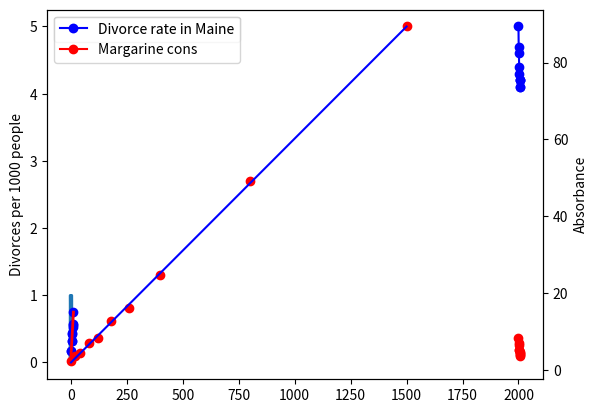
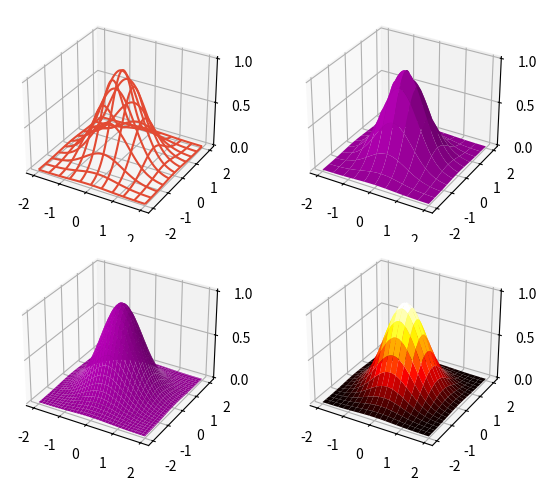
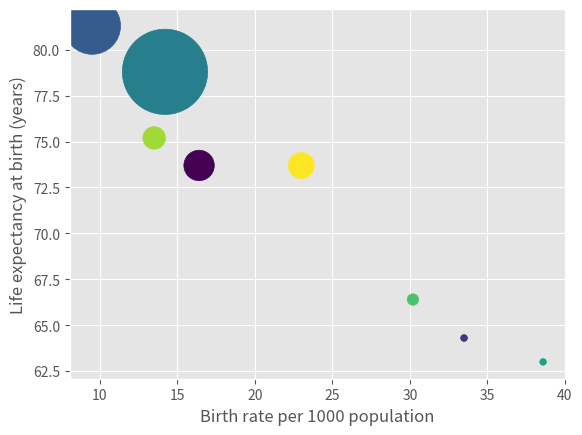

These charts were generated, in order, by the following Python code:
# C96: C100
# C96--->https://www.youtube.com/watch?v=rh-Cwjma86w&list=PL6-3IRz2XF5UM-FWfQeF1_YhMMa12Eg3s&index=96
# C97--->https://www.youtube.com/watch?v=6ZtXy5LvpUE&list=PL6-3IRz2XF5UM-FWfQeF1_YhMMa12Eg3s&index=97
# C98--->https://www.youtube.com/watch?v=SWoG-Xxts2M&list=PL6-3IRz2XF5UM-FWfQeF1_YhMMa12Eg3s&index=98
# C99--->https://www.youtube.com/watch?v=T05CsB7R2Z0&list=PL6-3IRz2XF5UM-FWfQeF1_YhMMa12Eg3s&index=99
# C100-->https://www.youtube.com/watch?v=upxTVNw3hlU&list=PL6-3IRz2XF5UM-FWfQeF1_YhMMa12Eg3s&index=100

import math
import numpy as np
import random as rn
import pylab
import matplotlib.pyplot as plt
import matplotlib.cm as cm
from mpl_toolkits.mplot3d import Axes3D
# first example

mylist = [[1, 2, 3], [4, 5, 6]]
myarray = np.array(mylist)
print(("Matrix : %s") % str(myarray))  # array to string
print(("Matrix dimension is : %s") % str(myarray.shape))
print(("First row : %s") % str(myarray[0]))
print(("Last row : %s") % str(myarray[-1]))
print(("First row last column : %s") % str(myarray[0, 2]))
print(("Third column : %s") % str(myarray[:, 2]))

# second example
months = ["Jan", "Feb", "Mar", "Apr", "May", "Jun",
          "Jul", "Aug", "Sep", "oct", "Nov", "Dec"]
sun = [44.7, 65.4, 101.7, 148.3, 170.9, 171.4,
       176.7, 186.1, 133.9, 105.4, 59.6, 45.8]
for s, m in sorted(zip(sun, months), reverse=True):
    print('{}: {:5.1f} hrs'.format(m, s))

# third example
FB = []
for t in range(210):
    if t % 5 == 0 and t % 3 == 0:
        FB.append("fizzbuzz")
    elif t % 5 == 0 and t % 3 != 0:
        FB.append("buzz")
    elif t % 5 != 0 and t % 3 == 0:
        FB.append("fizz")
    else:
        FB.append(t)
print(FB)

# fourth example
# pi = 0
# for k in range(20):
#     pi += pow(-3, -k) / (2*k+1)  # pow رقم أس رقم

# pi *= math.sqrt(12)
# print('pi = ', pi)

# print('error = ', abs(pi - math.pi))

# example 5

# x = []
# y = []


# def calcpi(n):
#     counter = 0
#     for k in range(1, n+2):
#         x.append(rn.random())
#         y.append(rn.random())

#     for gg in range(1, n+1):
#         for jj in range(1, n+1):
#             if ((x[gg])**2) + ((y[jj])**2) <= 1:
#                 counter += 1

#     pii = (float(counter)) / (n**2)
#     return pii


# calculatedpi = 4*calcpi(10000)
# print('calculated Pi = ' + str(calculatedpi))
# print('Differene = ' + str(np.pi - calculatedpi))


# example 6

xmin, xmax = -2. * math.pi, 2. * math.pi
n = 1000
x = [0.] * n
y = [0.] * n
dx = (xmax - xmin)/(n-1)
for i in range(n):
    xpt = xmin + i * dx
    x[i] = xpt
    y[i] = math.sin(xpt)**2

pylab.plot(x, y)
pylab.show()

# example 7

years = range(2000, 2010)
divorce_rate = [5.0, 4.7, 4.6, 4.4, 4.3,
                4.1, 4.2, 4.2, 4.2, 4.1]
margarine_consumption = [8.2, 7, 6.5, 5.3, 5.2,
                         4, 4.6, 4.5, 4.2, 3.7]

line1 = pylab.plot(years, divorce_rate, 'b-o',
                   label='Divorce rate in Maine')
pylab.ylabel('Divorces per 1000 people')
pylab.legend()

pylab.twinx()
line2 = pylab.plot(years, margarine_consumption, 'r-o',
                   label='Margarine cons')
pylab.ylabel('lb of Margarine (per capita)')

lines = line1 + line2
labels = []
for line in lines:
    labels.append(line.get_label())

pylab.legend(lines, labels)
pylab.show()


# example 8

body = {'Sun': (1.988e30, 5.955e5),
        'Mercury': (3.301e23, 2440.),
        'Venus': (4.867e+24, 6052.),
        'Earth': (5.972e24, 6371),
        'Mars': (6.417e23, 3390.),
        'Jupiter': (1.899e27, 69911.),
        'Saturn': (5.685e26, 58232.),
        'Uranus': (8.682e25, 25362.),
        'Neptune': (1.024e26, 24622.)}
planets = list(body.keys())
# The sun isn't a planet!
planets.remove('Sun')


def calc_density(m, r):
    # Returns the density of a sphere with mass m and radius r.
    return m / (4/3 * math.pi * r**3)


rho = {}
for planet in planets:
    m, r = body[planet]
    # calculate the density in g/cm3
    rho[planet] = calc_density(m*1000, r*1.e5)

for planet, density in sorted(rho.items()):
    print('The density of {0} is {1:3.2f} g/cm3'.format(planet, density))


# example 9

def makeT(mm):
    rr = len(mm)
    cc = len(mm[0])
    tm = [[0 for i in range(rr)] for j in range(cc)]  #
    for ccc in range(cc):
        for rrr in range(rr):
            tm[ccc][rrr] = mm[rrr][ccc]

    return tm


m = [[1, 20, 3, 4],
     [4, 5, 61, 8],
     [7, 8, 9, 60],
     [30, 3, 6, 3],
     [0, 7, 60, 9]]

print(makeT(m))
# يوجد هذا الأمر في numpy (.T) Transpose مقلوب المصفوفة
print(np.transpose(m))


# example 10


def wtm(t):
    txt = ''
    for i in t.upper():
        try:
            txt += morse.get(i)

        except:
            pass

    return txt


morse = dict((('A', '.-'), ('B', '-...'), ('C', '-.-.'), ('D', '--.'),
              ('E', '.'), ('F', '..-.'), ('G', '--.'), ('H', '....'),
              ('I', '..'), ('J', '.---'), ('K', '-.-'), ('L', '.-..'),
              ('M', '--'), ('N', '-.'), ('O', '---'), ('P', '.--.'),
              ('Q', '--.-'), ('R', '.-.'), ('S', '...'), ('T', '-'),
              ('U', '..-'), ('V', '...-'), ('W', '.--'), ('X', '-..-'),
              ('Y', '-.--'), ('Z', '--..'), ('1', '.----'), ('2', '..---'),
              ('3', '...--'), ('4', '....-'), ('5', '.....'), ('6', '-....'),
              ('7', '--...'), ('8', '---..'), ('9', '----.'), ('0', '-----'),
              (' ', '/')))

print(wtm('Hello world'))

# example 11


def lreg(xx, yy):
    xdash = pylab.mean(xx)
    ydash = pylab.mean(yy)
    z = []
    for g in range(len(xx)):
        z.append(float(xx[g]) * float(yy[g]))
    w = []
    for gg in range(len(xx)):
        w.append(float(xx[gg]) * float(xx[gg]))
    xydash = pylab.mean(z)
    x2dash = pylab.mean(w)
    m = (xydash - (xdash * ydash)) / (x2dash - (xdash**2))
    c = ydash - (m*xdash)
    return round(m, 5), round(c, 5)


xdata = [1, 2, 3, 4, 5, 6, 7, 8, 9, 10]
ydata = [4.8, 5, 7.5, 7.5, 9.4, 9.5, 11.7, 12, 11.2, 15]
mm, cc = lreg(xdata, ydata)
print('Slope is (' + str(mm) + ')')
print('C Value is (' + str(cc) + ')')
exactx = []
exacty = []
for i in range(12):
    exactx.append(i)
    exacty.append((cc + (i * mm)))
pylab.plot(xdata, ydata, 'o', markersize=6, color='b')
pylab.plot(exactx, exacty, linewidth=2, color='r',
           linestyle='-', label='predicted')
pylab.show()


# example 12

Polynomial = np.polynomial.Polynomial
conc = np.array([0, 20, 40, 80, 120, 180, 260, 400, 800, 1500])
A = np.array([2.287, 3.528, 4.336, 6.909, 8.274,
              12.855, 16.085, 24.797, 49.058, 89.400])

cmin, cmax = min(conc), max(conc)
pfit, stats = Polynomial.fit(
    conc, A, 1, full=True, window=(cmin, cmax), domain=(cmin, cmax))

print('Raw fit results:', pfit, stats)

A0, m = pfit
resid, rank, sing_val, rcond = stats
rms = np.sqrt(resid[0]/len(A))

print('Fit: A = {:.3f}[P] + {:.3f}'.format(m, A0),
      '(rms residual = {:.4f})'.format(rms))

pylab.plot(conc, A, 'o', color='r')
pylab.plot(conc, pfit(conc), color='b')
pylab.xlabel('[P] /$\mathrm{\mu g\cdot mL^{-1}}$')
pylab.ylabel('Absorbance')
pylab.show()


# example 13

def gen_primes(N):
    primes = set()
    for n in range(2, N):
        if all(n % p > 0 for p in primes):  # all (like) and
            primes.add(n)
            yield n  # بيروح علي الفور بس بيأخد الي بعدها


print(*gen_primes(100))
# طريقة أخري


def pn(n):
    pnn = []
    for h in range(2, n+1):
        divisible = True
        for j in range(h-1, 1, -1):
            if (h % j) == 0:
                divisible = False
        if divisible:
            pnn.append(h)

    print(pnn)
    return pnn


pn(100)


# example 14

L, n = 2, 400
x = np.linspace(-L, L, n)
y = x.copy()
X, Y = np.meshgrid(x, y)  # لعمل شبكة مربعة من القيم
Z = np.exp(-(X**2 + Y**2))

fig, ax = plt.subplots(nrows=2, ncols=2,
                       subplot_kw={'projection': '3d'})
ax[0, 0].plot_wireframe(X, Y, Z, rstride=40, cstride=40)
ax[0, 1].plot_surface(X, Y, Z, rstride=40, cstride=40, color='m')
ax[1, 0].plot_surface(X, Y, Z, rstride=12, cstride=12, color='m')
ax[1, 1].plot_surface(X, Y, Z, rstride=20, cstride=20, cmap=cm.hot)
for axes in ax.flatten():
    axes.set_xticks([-2, -1, 0, 1, 2])
    axes.set_yticks([-2, -1, 0, 1, 2])
    axes.set_zticks([0, 0.5, 1])

fig.tight_layout()
plt.show()


# example 15

plt.style.use('ggplot')
countries = ['Brazil', 'Madagascar', 'S.Korea', 'United States',
             'Ethiopia', 'Pakistan', 'Chine', 'Belize']
# Birth rate per 1000 population
birth_rate = [16.4, 33.5, 9.5, 14.2, 38.6, 30.2, 13.5, 23.0]
# Life expectancy at birth years
life_expectancy = [73.7, 64.3, 81.3, 78.8, 63.0, 66.4, 75.2, 73.7]
# Per person income fixed to US Dollars in 2000
GDP = np.array([4800, 240, 16700, 37700, 230, 670, 2640, 3490])

fig = plt.figure()
ax = fig.add_subplot(111)

# Some random colors:
colors = range(len(countries))
ax.scatter(birth_rate, life_expectancy, c=colors, s=GDP*.1)  # s=size

ax.set_xlabel('Birth rate per 1000 population')
ax.set_ylabel('Life expectancy at birth (years)')
plt.show()
